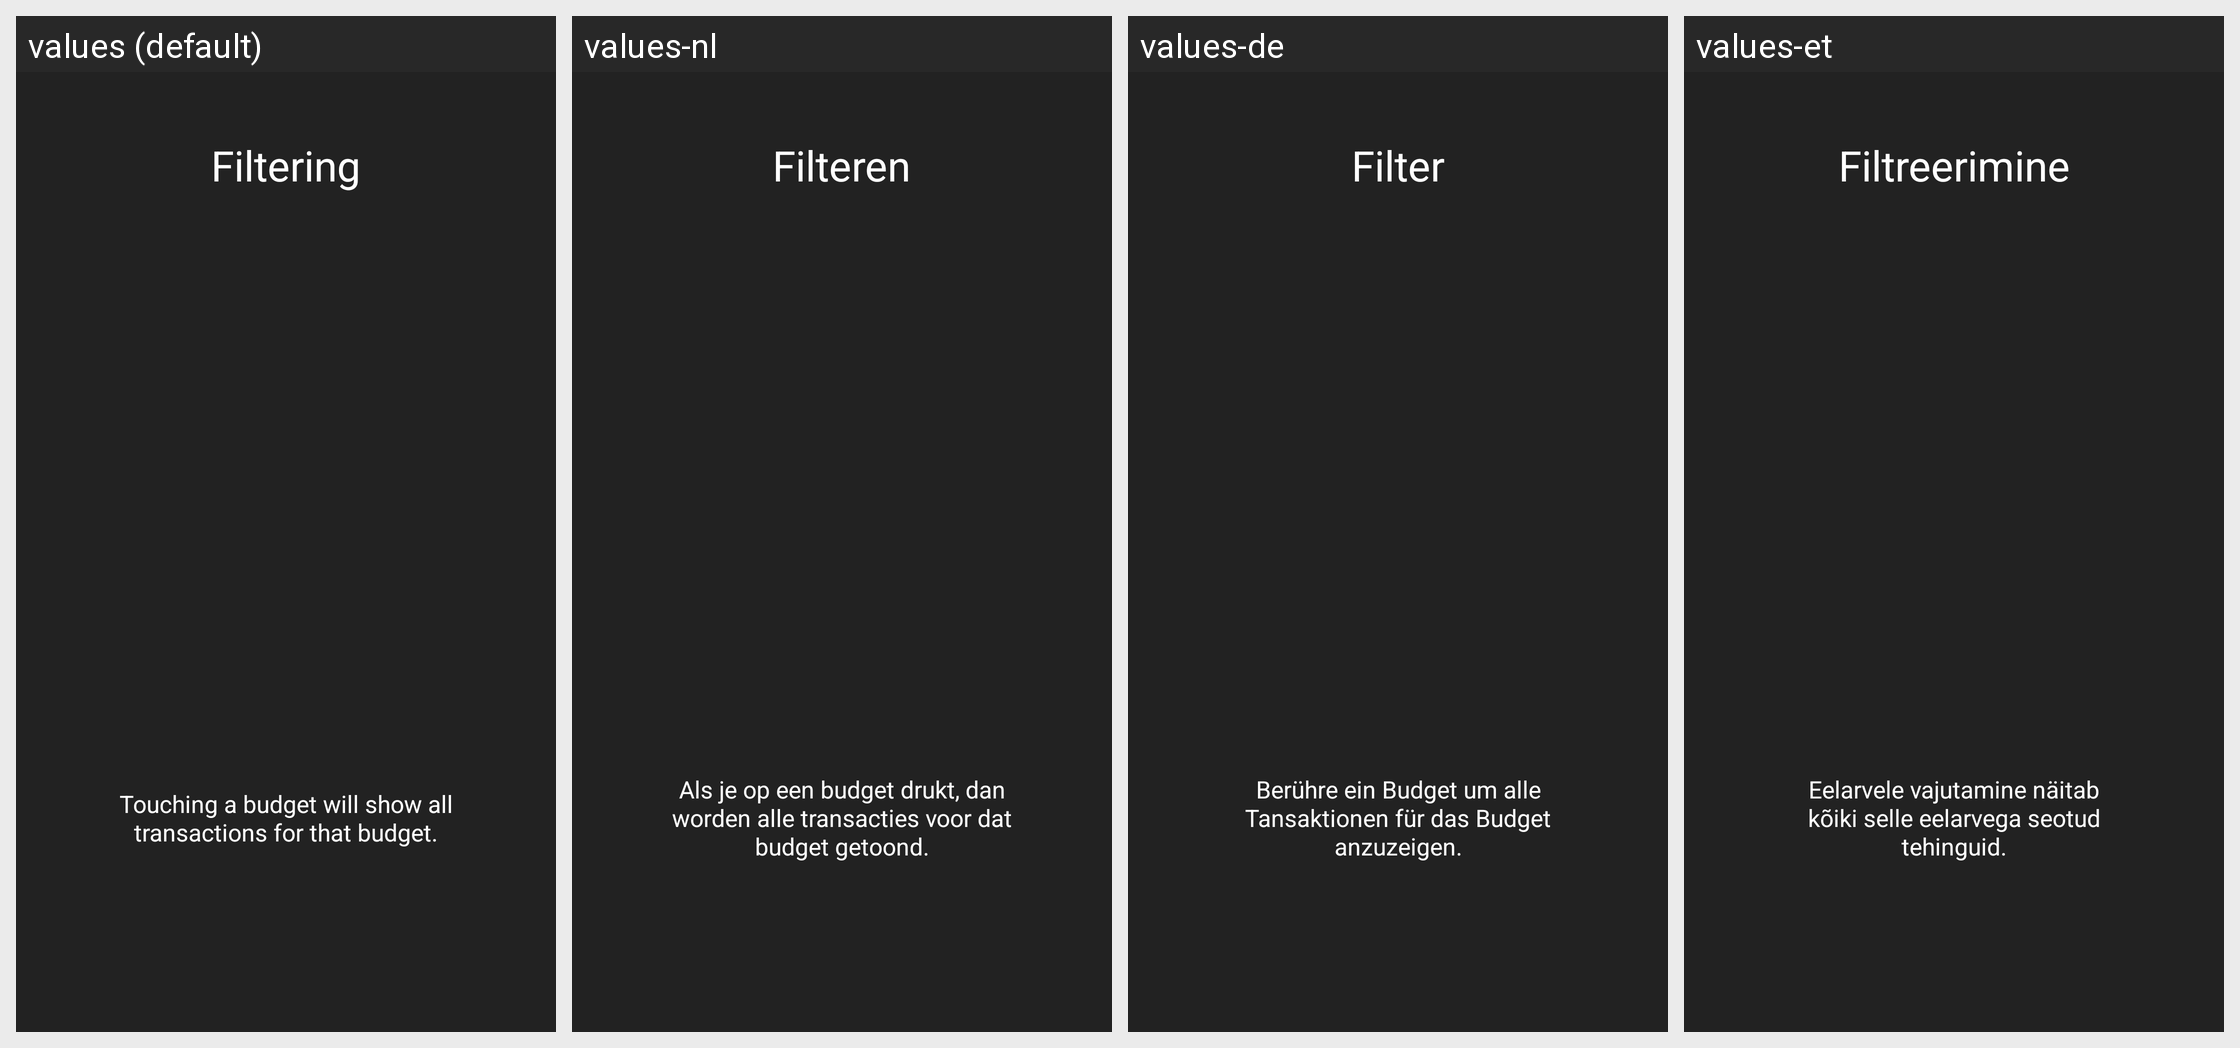

For this localized Android screen grid, give each drawn string resource with its value in every locale shown.
Android screen res/layout/intro4_layout.xml rendered under 4 locales, left to right: values (default), values-nl, values-de, values-et. Device: Nexus 5 (rendered at 1080×1920; each locale shown at half size, 540×960, under a caption strip naming it); theme AppTheme.
Other locales in the repository, not shown: values-es, values-fr, values-fr-rFR, values-hu, values-ro, values-zh-rCN.
Strings drawn on this screen, with the default value and each locale's value (text and hints the layout hard-codes, and strings that could not be matched under every locale, appear in the picture but are not listed):

intro4Title
  values: Filtering
      
  values-nl: Filteren
      
  values-de: Filter
      
  values-et: Filtreerimine
      

intro4Description
  values: Touching a budget will show all transactions for that budget.
  values-nl: Als je op een budget drukt, dan worden alle transacties voor dat budget getoond.
  values-de: Berühre ein Budget um alle Tansaktionen für das Budget anzuzeigen.
  values-et: Eelarvele vajutamine näitab kõiki selle eelarvega seotud tehinguid.
